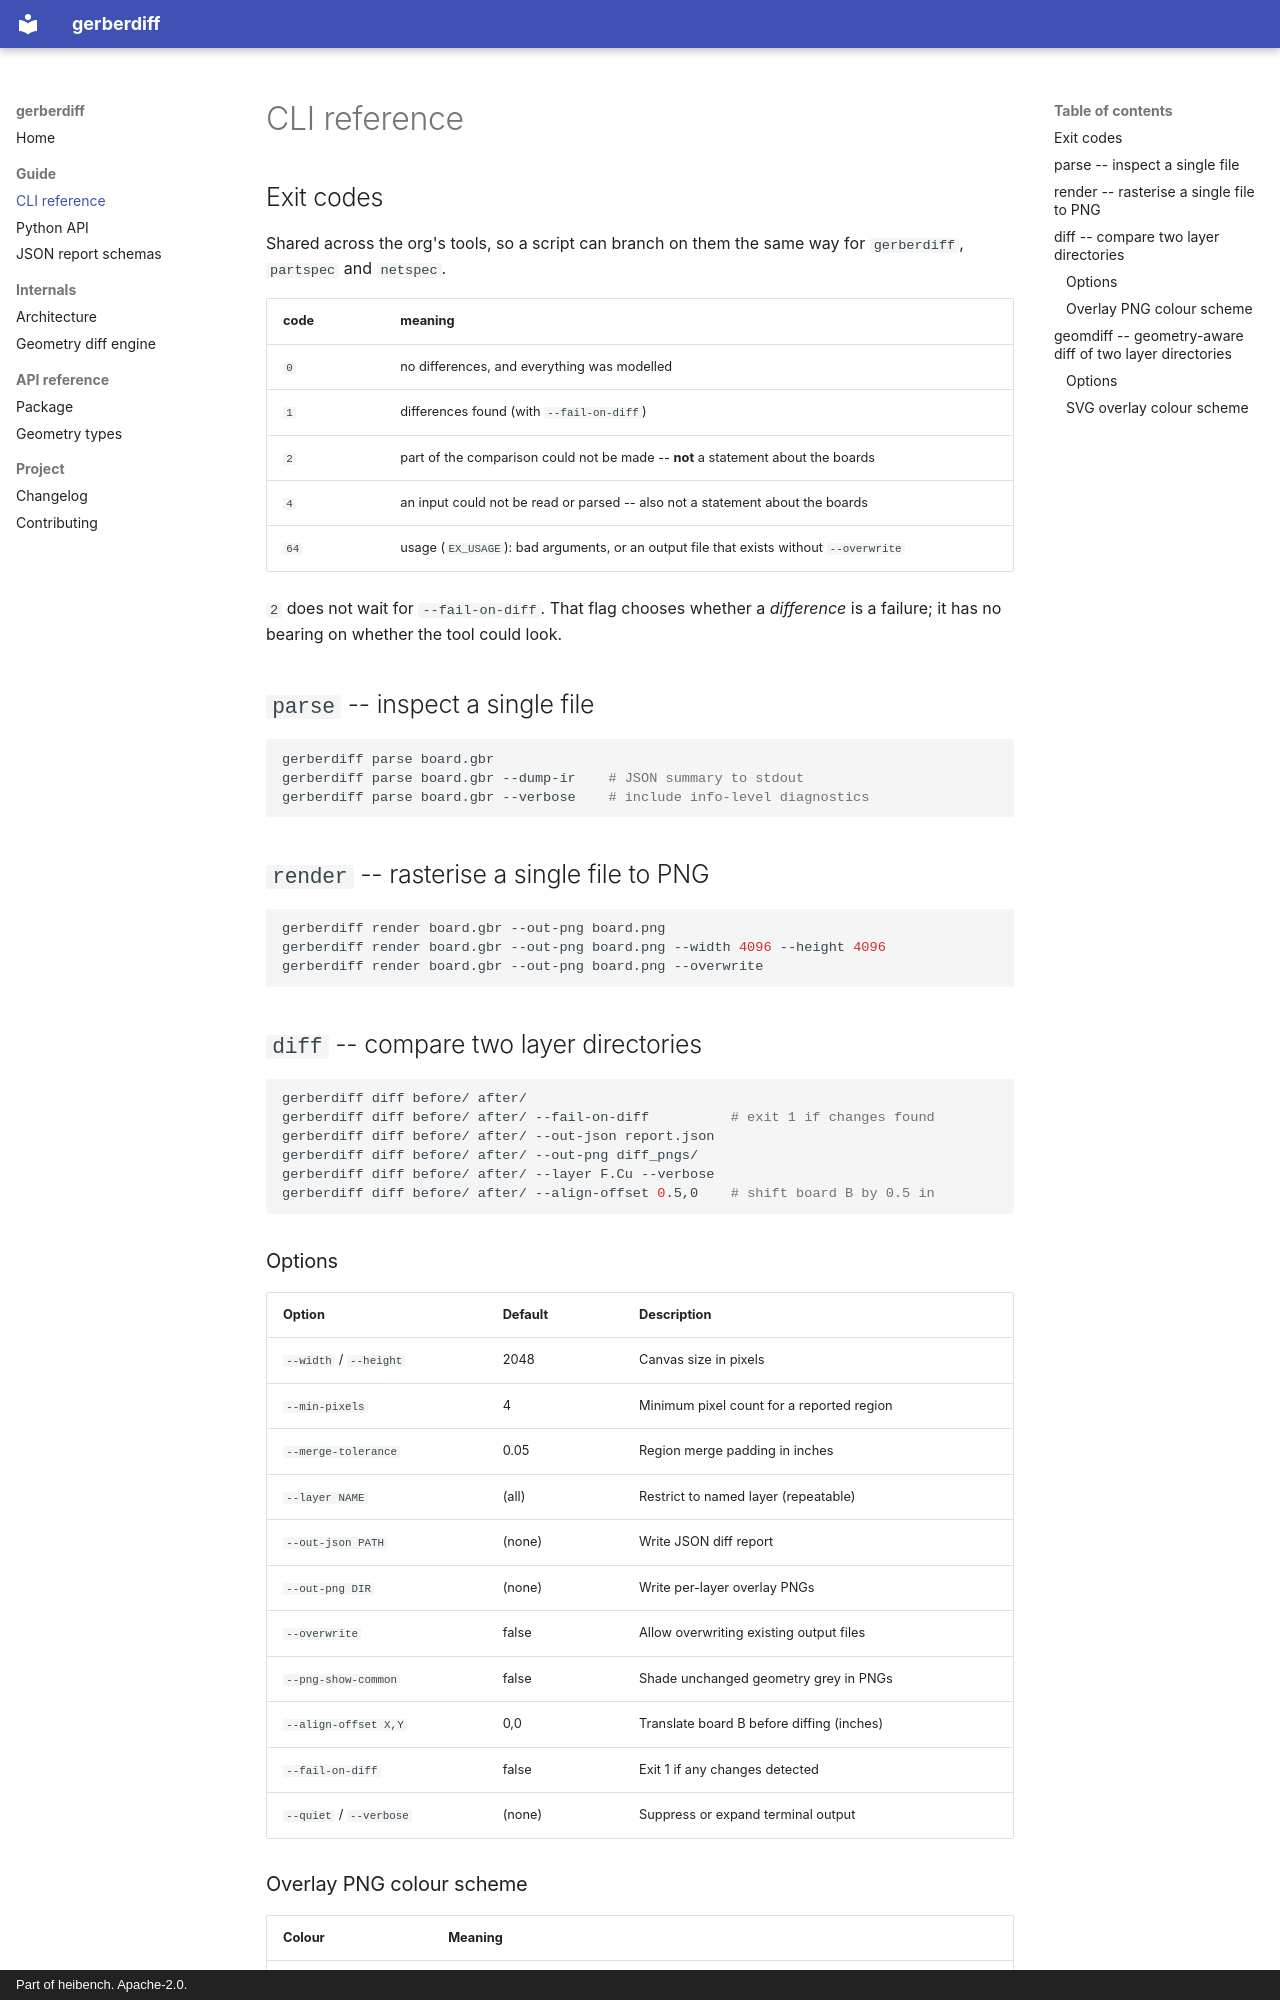

repository: heibench/gerberdiff · page: cli/index.html · generator: mkdocs · copyright: Part of heibench. Apache-2.0.

# CLI reference


## Exit codes

Shared across the org's tools, so a script can branch on them the same way for
`gerberdiff`, `partspec` and `netspec`.

| code | meaning |
| ---- | -------- |
| `0`  | no differences, and everything was modelled |
| `1`  | differences found (with `--fail-on-diff`) |
| `2`  | part of the comparison could not be made -- **not** a statement about the boards |
| `4`  | an input could not be read or parsed -- also not a statement about the boards |
| `64` | usage (`EX_USAGE`): bad arguments, or an output file that exists without `--overwrite` |

`2` does not wait for `--fail-on-diff`. That flag chooses whether a *difference* is a
failure; it has no bearing on whether the tool could look.

## `parse` -- inspect a single file

```sh
gerberdiff parse board.gbr
gerberdiff parse board.gbr --dump-ir    # JSON summary to stdout
gerberdiff parse board.gbr --verbose    # include info-level diagnostics
```

## `render` -- rasterise a single file to PNG

```sh
gerberdiff render board.gbr --out-png board.png
gerberdiff render board.gbr --out-png board.png --width 4096 --height 4096
gerberdiff render board.gbr --out-png board.png --overwrite
```

## `diff` -- compare two layer directories

```sh
gerberdiff diff before/ after/
gerberdiff diff before/ after/ --fail-on-diff          # exit 1 if changes found
gerberdiff diff before/ after/ --out-json report.json
gerberdiff diff before/ after/ --out-png diff_pngs/
gerberdiff diff before/ after/ --layer F.Cu --verbose
gerberdiff diff before/ after/ --align-offset 0.5,0    # shift board B by 0.5 in
```

### Options

| Option                  | Default | Description                               |
| ----------------------- | ------- | ----------------------------------------- |
| `--width` / `--height`  | 2048    | Canvas size in pixels                     |
| `--min-pixels`          | 4       | Minimum pixel count for a reported region |
| `--merge-tolerance`     | 0.05    | Region merge padding in inches            |
| `--layer NAME`          | (all)   | Restrict to named layer (repeatable)      |
| `--out-json PATH`       | (none)  | Write JSON diff report                    |
| `--out-png DIR`         | (none)  | Write per-layer overlay PNGs              |
| `--overwrite`           | false   | Allow overwriting existing output files   |
| `--png-show-common`     | false   | Shade unchanged geometry grey in PNGs     |
| `--align-offset X,Y`    | 0,0     | Translate board B before diffing (inches) |
| `--fail-on-diff`        | false   | Exit 1 if any changes detected            |
| `--quiet` / `--verbose` | (none)  | Suppress or expand terminal output        |

### Overlay PNG colour scheme

| Colour | Meaning                                            |
| ------ | -------------------------------------------------- |
| Red    | Geometry present in **before** only (removed)      |
| Green  | Geometry present in **after** only (added)         |
| Grey   | Unchanged geometry (only with `--png-show-common`) |
